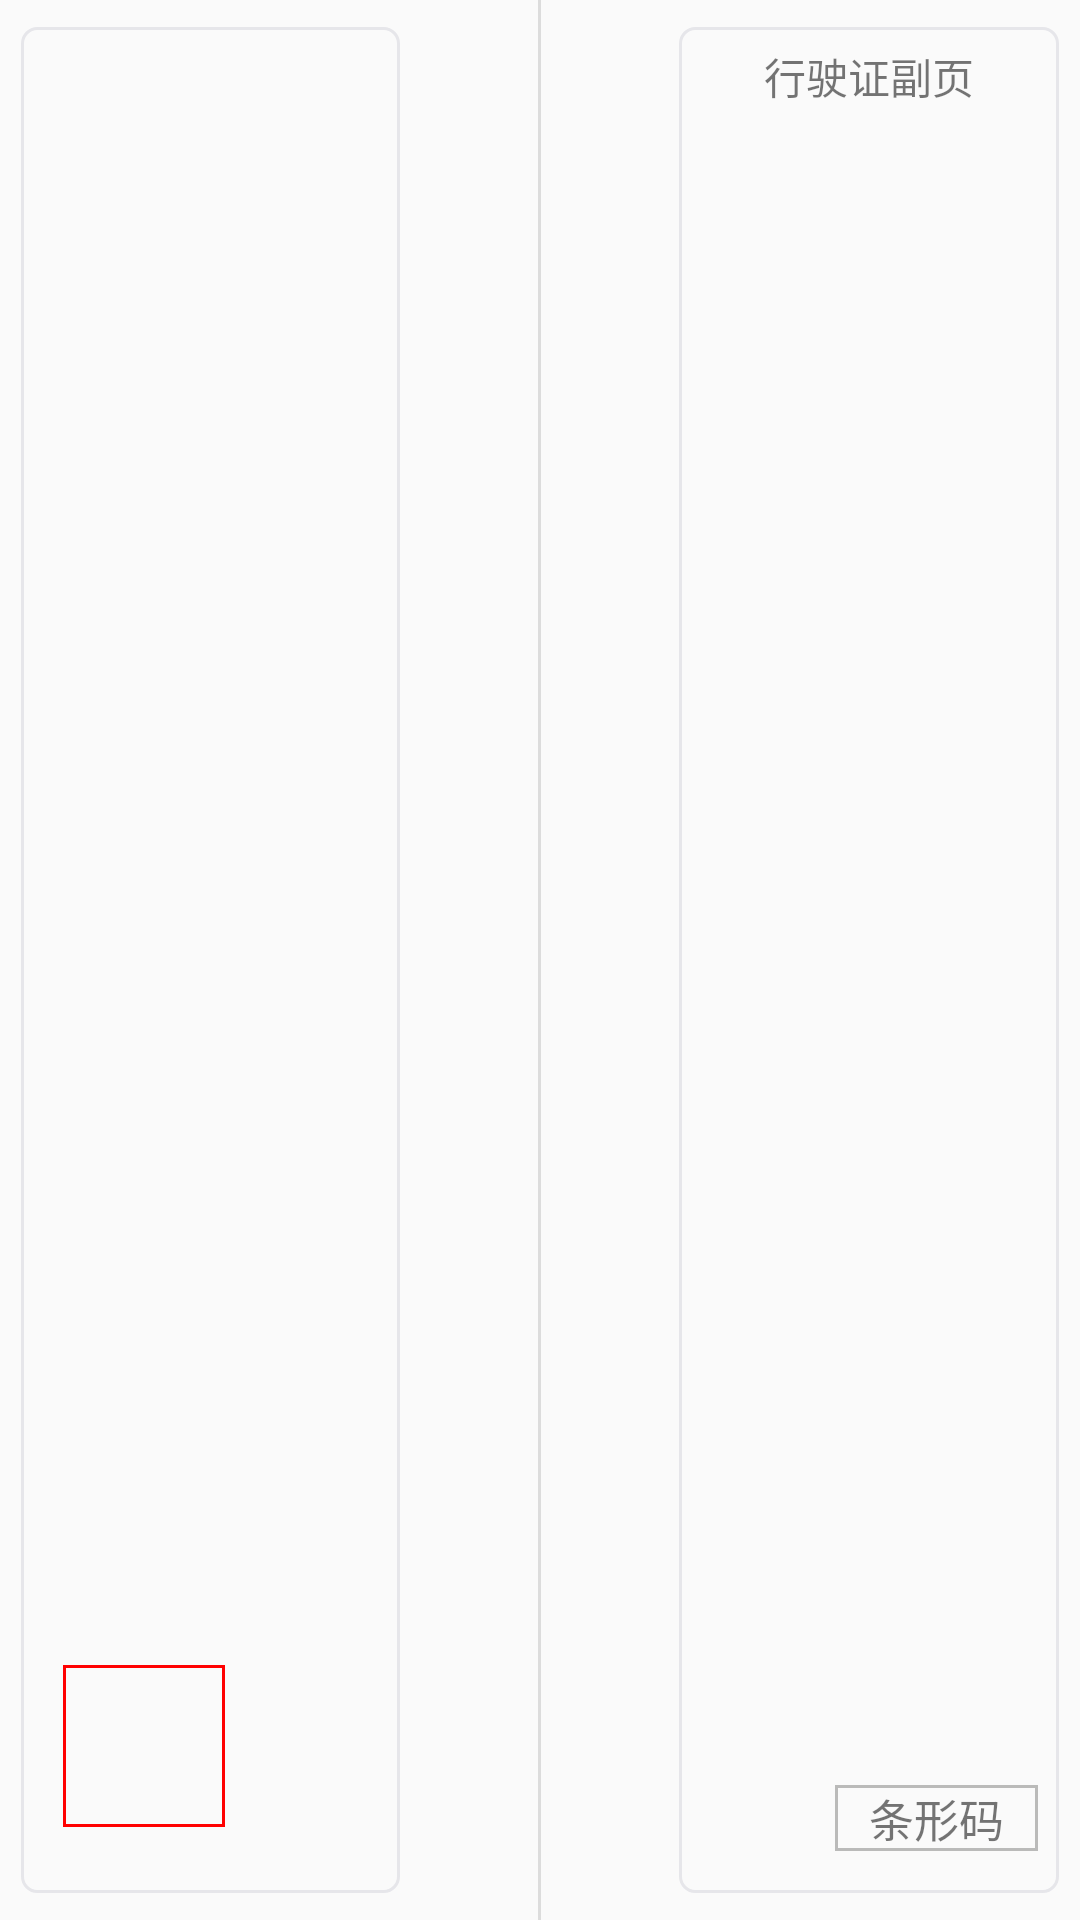

Write the Android layout XML for this screen, with the resource values it uses.
<!-- AndroidManifest.xml: application theme NoTitleTheme -->
<!-- res/layout/layout_camera_tip_drivering_license.xml -->
<?xml version="1.0" encoding="utf-8"?>
<LinearLayout xmlns:android="http://schemas.android.com/apk/res/android"
    android:orientation="horizontal" android:layout_width="match_parent"
    android:layout_height="match_parent"
    android:id="@+id/tipLayer"
    android:gravity="center">
    <RelativeLayout
        android:layout_width="0dp"
        android:layout_weight="1"
        android:layout_height="match_parent"
        android:layout_marginLeft="7dp"
        android:layout_marginTop="9dp"
        android:layout_marginBottom="9dp"
        android:background="@drawable/shape_small_round_corner_tranparent_bg_gray_border">
        
        <View
            android:layout_width="54dp"
            android:layout_height="54dp"
            android:layout_marginLeft="14dp"
            android:layout_marginBottom="22dp"
            android:layout_alignParentBottom="true"
            android:background="@drawable/shape_rect_red_border"
            />

    </RelativeLayout>

    <View style="@style/line_vertical_wrap" android:layout_marginLeft="46dp" android:layout_marginRight="46dp" />

    <RelativeLayout
        android:layout_width="0dp"
        android:layout_weight="1"
        android:layout_height="match_parent"
        android:layout_marginRight="7dp"
        android:layout_marginTop="9dp"
        android:layout_marginBottom="9dp"
        android:background="@drawable/shape_small_round_corner_tranparent_bg_gray_border">
        <TextView
            android:layout_width="wrap_content"
            android:layout_height="wrap_content"
            android:text="行驶证副页"
            android:layout_centerHorizontal="true"
            android:layout_marginTop="6dp"/>

        <TextView
            android:layout_width="match_parent"
            android:layout_height="wrap_content"
            android:text="条形码"
            android:textSize="15sp"
            android:gravity="center"
            android:layout_alignParentBottom="true"
            android:layout_alignParentRight="true"
            android:layout_marginLeft="52dp"
            android:layout_marginBottom="14dp"
            android:layout_marginRight="7dp"
            android:background="@drawable/shape_rect_transparent_bg_gray_border" />
    </RelativeLayout>
</LinearLayout>
<!-- resources referenced by this layout -->
<resources>
  <!-- drawable shape_rect_red_border (drawable) -->
  <?xml version="1.0" encoding="utf-8"?>
  <shape xmlns:android="http://schemas.android.com/apk/res/android" android:shape="rectangle">
      <stroke android:width="1dp" android:color="#ff0000"/>
  </shape>
  <!-- drawable shape_rect_transparent_bg_gray_border (drawable) -->
  <?xml version="1.0" encoding="utf-8"?>
  <shape xmlns:android="http://schemas.android.com/apk/res/android" android:shape="rectangle">
      <stroke android:color="#babab9" android:width="1dp"/>
      <solid android:color="@android:color/transparent"/>
  </shape>
  <!-- drawable shape_small_round_corner_tranparent_bg_gray_border (drawable) -->
  <?xml version="1.0" encoding="utf-8"?>
  <shape xmlns:android="http://schemas.android.com/apk/res/android" android:shape="rectangle">
      <corners android:radius="5dp"/>
      <solid android:color="@android:color/transparent"/>
      <stroke android:color="#e6e6ea" android:width="1dp"/>
  </shape>
  <style name="line_vertical_wrap">
          <item name="android:background">#dcdcdc</item>
          <item name="android:layout_height">wrap_content</item>
          <item name="android:layout_width">1dp</item>
      </style>
  <style name="NoTitleTheme" parent="Theme.AppCompat.Light.NoActionBar" />
</resources>
